The GitHub repository Pablo-H-H/Inteligencia_Artificial_Clasificador_Videojuegos contains a labelled image folder "videogames-cnn-dataset" with 21 categories: Apex Legends, CSGO, Clash Royale, Dead by Daylight, Dota 2, Escape from Tarkov, FIFA 21, Fortnite, Free Fire, GTA V, League of Legends, Minecraft, Overwatch, PUBG Battlegrounds, Rainbow Six, Rocket League, Rust, Sea of Thieves, Valorant, Warzone, World of Warcraft. Examples follow, each with its label.

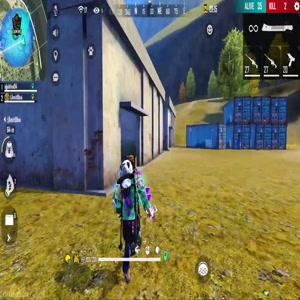
Label: Free Fire

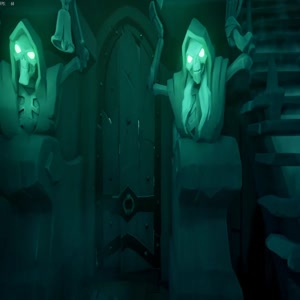
Label: Sea of Thieves

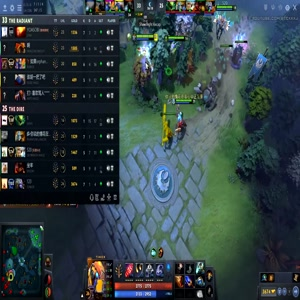
Label: Dota 2

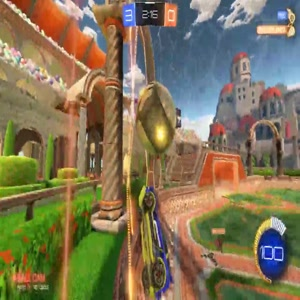
Label: Rocket League

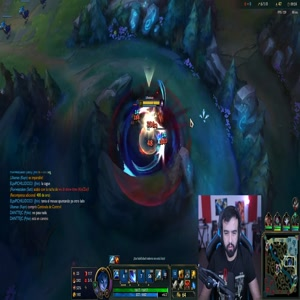
Label: League of Legends

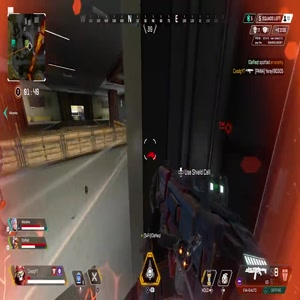
Label: Apex Legends
